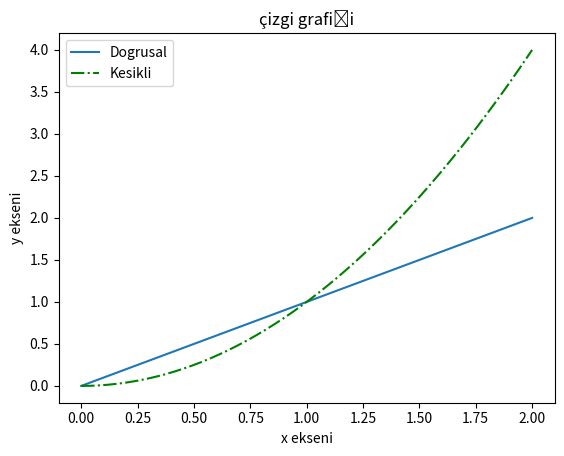

The matplotlib source for this figure:
import numpy as np
import matplotlib.pyplot as plt
x=np.linspace(0,2,50)
plt.plot(x,x,label="Dogrusal")
plt.plot(x,x**2,"g-.",label="Kesikli")

plt.xlabel("x ekseni")
plt.ylabel("y ekseni")
plt.title("çizgi grafiği")

plt.legend()
plt.show()
